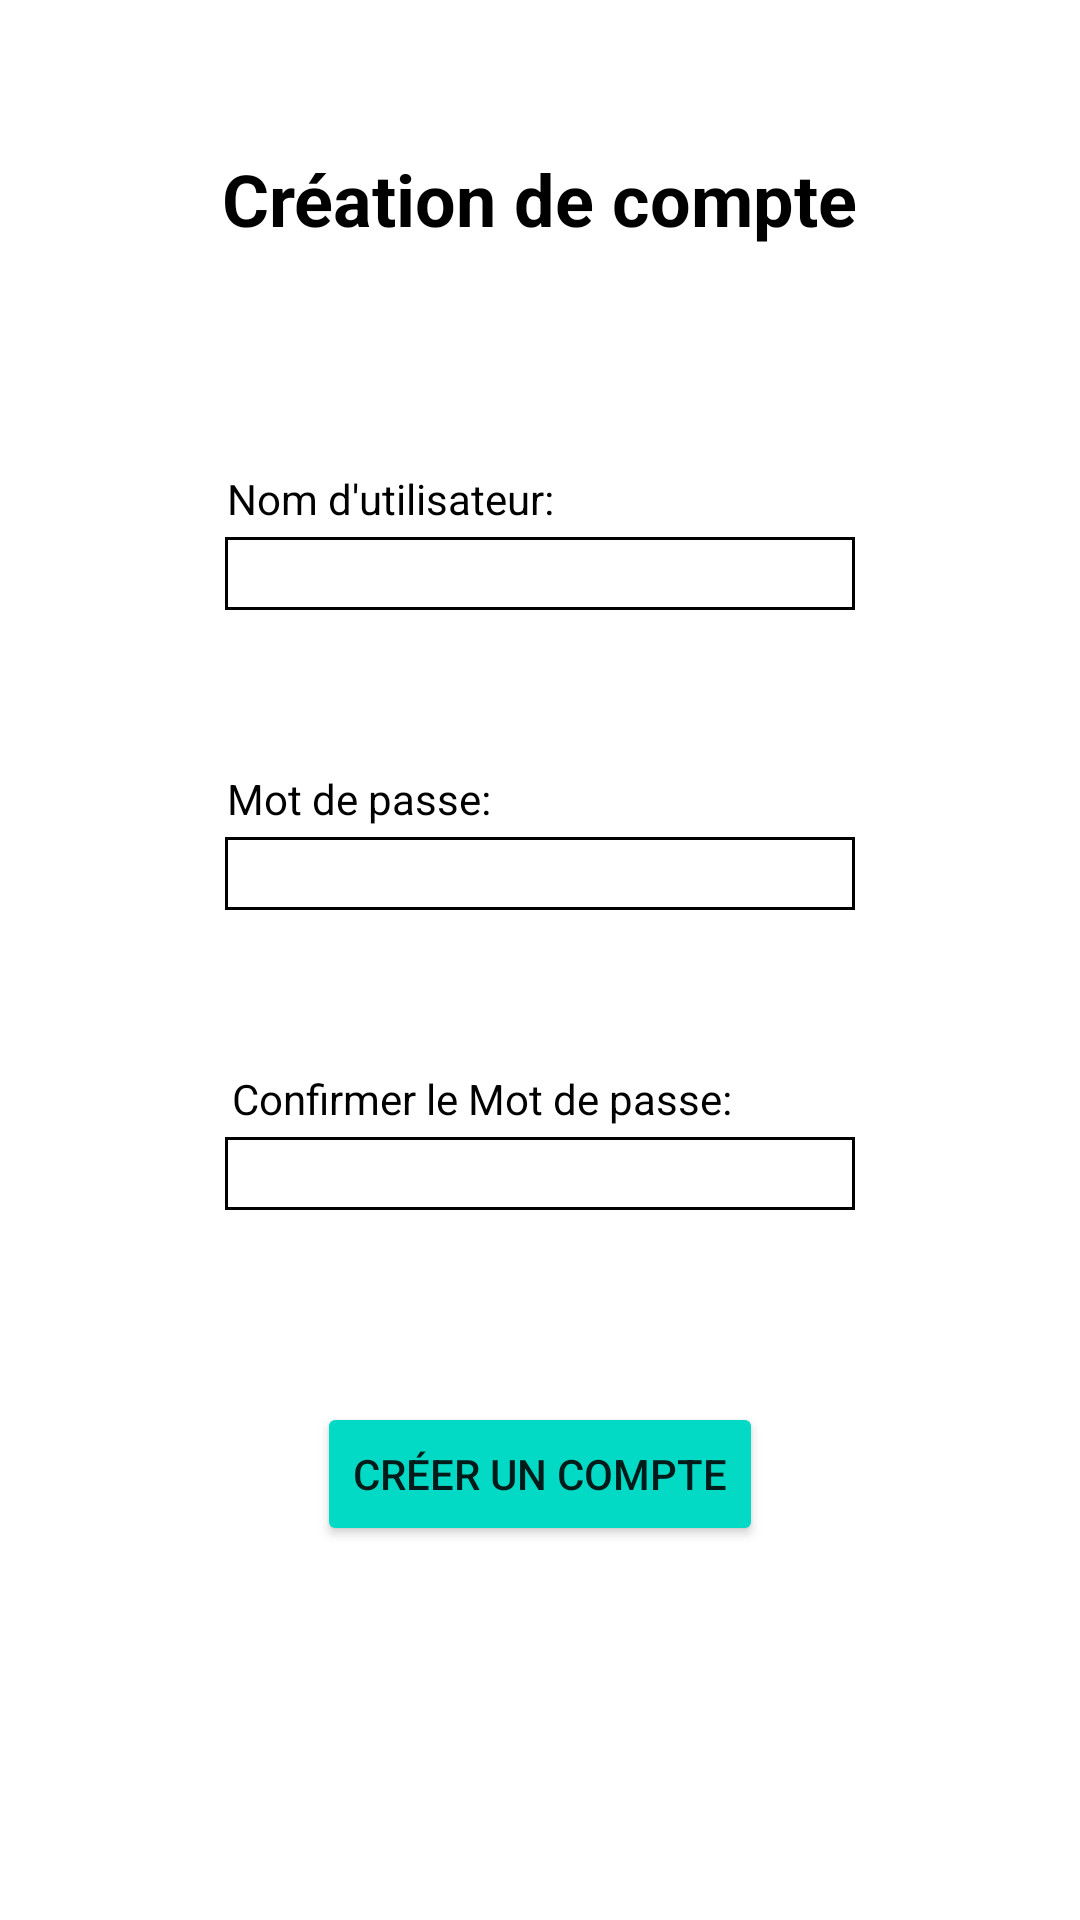

Here is an Android app screen rendered from its layout file. Give the layout XML and the strings, colors and styles it references.
<!-- AndroidManifest.xml: application theme Theme.Projet_reservation -->
<!-- res/layout/register.xml -->
<?xml version="1.0" encoding="utf-8"?>

<ScrollView xmlns:app="http://schemas.android.com/apk/res-auto"
    xmlns:tools="http://schemas.android.com/tools"
    android:layout_width="match_parent"
    android:layout_height="match_parent"
    xmlns:android="http://schemas.android.com/apk/res/android">

    <androidx.constraintlayout.widget.ConstraintLayout
        android:name="Login"
        android:layout_width="match_parent"
        android:layout_height="match_parent"
        android:descendantFocusability="beforeDescendants"
        android:focusableInTouchMode="true"
        tools:context=".Main_Activity">

        <ImageButton
            android:id="@+id/button_reveal2"
            android:layout_width="wrap_content"
            android:layout_height="wrap_content"
            android:layout_marginStart="250dp"
            android:backgroundTint="@color/teal_200"
            android:backgroundTintMode="add"
            android:src="@drawable/ic_baseline_remove_red_eye_24"
            app:layout_constraintBottom_toBottomOf="parent"
            app:layout_constraintEnd_toEndOf="parent"
            app:layout_constraintHorizontal_bias="0.5"
            app:layout_constraintStart_toStartOf="parent"
            app:layout_constraintTop_toTopOf="parent" />

        <ImageButton
            android:id="@+id/button_reveal3"
            android:layout_width="wrap_content"
            android:layout_height="wrap_content"
            android:layout_marginStart="250dp"
            android:layout_marginTop="200dp"
            android:backgroundTint="@color/teal_200"
            android:backgroundTintMode="add"
            android:src="@drawable/ic_baseline_remove_red_eye_24"
            app:layout_constraintBottom_toBottomOf="parent"
            app:layout_constraintEnd_toEndOf="parent"
            app:layout_constraintHorizontal_bias="0.5"
            app:layout_constraintStart_toStartOf="parent"
            app:layout_constraintTop_toTopOf="parent" />

        <EditText
            android:id="@+id/editText1"
            android:layout_width="wrap_content"
            android:layout_height="wrap_content"
            android:layout_marginBottom="200dp"
            android:background="@drawable/box"
            android:contentDescription="Exemple: Alexis Gommet"
            android:ems="10"
            android:inputType="textPersonName"
            app:layout_constraintBottom_toBottomOf="parent"
            app:layout_constraintEnd_toEndOf="parent"
            app:layout_constraintHorizontal_bias="0.5"
            app:layout_constraintStart_toStartOf="parent"
            app:layout_constraintTop_toTopOf="parent"
            tools:ignore="TouchTargetSizeCheck,EditableContentDescCheck">

        </EditText>

        <TextView
            android:id="@+id/textView_numid"
            android:layout_width="wrap_content"
            android:layout_height="wrap_content"
            android:layout_marginEnd="100dp"
            android:layout_marginBottom="250dp"
            android:background="#00000000"
            android:focusableInTouchMode="true"
            android:text="Nom d'utilisateur:"
            android:textColor="#000000"
            app:layout_constraintBottom_toBottomOf="parent"
            app:layout_constraintEnd_toEndOf="parent"
            app:layout_constraintHorizontal_bias="0.5"
            app:layout_constraintStart_toStartOf="parent"
            app:layout_constraintTop_toTopOf="parent" />

        <EditText
            android:id="@+id/editText2"
            android:layout_width="wrap_content"
            android:layout_height="wrap_content"
            android:background="@drawable/box"
            android:contentDescription=""
            android:ems="10"
            android:inputType="textPassword"
            app:layout_constraintBottom_toBottomOf="parent"
            app:layout_constraintEnd_toEndOf="parent"
            app:layout_constraintHorizontal_bias="0.5"
            app:layout_constraintStart_toStartOf="parent"
            app:layout_constraintTop_toTopOf="parent"
            tools:ignore="SpeakableTextPresentCheck,TouchTargetSizeCheck">

        </EditText>

        <TextView
            android:id="@+id/textView_mdp"
            android:layout_width="wrap_content"
            android:layout_height="wrap_content"
            android:layout_marginEnd="121dp"
            android:layout_marginBottom="50dp"
            android:background="#00000000"
            android:text="Mot de passe:"
            android:textColor="#000000"
            app:layout_constraintBottom_toBottomOf="parent"
            app:layout_constraintEnd_toEndOf="parent"
            app:layout_constraintHorizontal_bias="0.5"
            app:layout_constraintStart_toStartOf="parent"
            app:layout_constraintTop_toTopOf="parent" />

        <EditText
            android:id="@+id/editText3"
            android:layout_width="wrap_content"
            android:layout_height="wrap_content"
            android:layout_marginTop="200dp"
            android:background="@drawable/box"
            android:contentDescription=""
            android:ems="10"
            android:inputType="textPassword"
            app:layout_constraintBottom_toBottomOf="parent"
            app:layout_constraintEnd_toEndOf="parent"
            app:layout_constraintHorizontal_bias="0.5"
            app:layout_constraintStart_toStartOf="parent"
            app:layout_constraintTop_toTopOf="parent"
            tools:ignore="SpeakableTextPresentCheck,TouchTargetSizeCheck">

        </EditText>

        <TextView
            android:id="@+id/textView_mdp2"
            android:layout_width="wrap_content"
            android:layout_height="wrap_content"
            android:layout_marginTop="150dp"
            android:layout_marginEnd="39dp"
            android:background="#00000000"
            android:text="Confirmer le Mot de passe:"
            android:textColor="#000000"
            app:layout_constraintBottom_toBottomOf="parent"
            app:layout_constraintEnd_toEndOf="parent"
            app:layout_constraintHorizontal_bias="0.5"
            app:layout_constraintStart_toStartOf="parent"
            app:layout_constraintTop_toTopOf="parent" />

        <Button
            android:id="@+id/button_submit"
            android:layout_width="wrap_content"
            android:layout_height="wrap_content"
            android:layout_marginTop="400dp"
            android:backgroundTint="@color/teal_200"
            android:backgroundTintMode="src_in"
            android:text="Créer un compte"
            app:layout_constraintBottom_toBottomOf="parent"
            app:layout_constraintEnd_toEndOf="parent"
            app:layout_constraintHorizontal_bias="0.5"
            app:layout_constraintStart_toStartOf="parent"
            app:layout_constraintTop_toTopOf="parent" />

        <TextView
            android:id="@+id/textView_titre"
            android:layout_width="wrap_content"
            android:layout_height="wrap_content"
            android:layout_marginTop="50dp"
            android:layout_marginBottom="500dp"
            android:text="Création de compte"
            android:textColor="#000000"
            android:textSize="24sp"
            android:textStyle="bold"
            app:layout_constraintBottom_toBottomOf="parent"
            app:layout_constraintEnd_toEndOf="parent"
            app:layout_constraintHorizontal_bias="0.5"
            app:layout_constraintStart_toStartOf="parent"
            app:layout_constraintTop_toTopOf="parent" />

    </androidx.constraintlayout.widget.ConstraintLayout>
</ScrollView>
<!-- resources referenced by this layout -->
<resources>
  <!-- drawable box (drawable) -->
  <shape xmlns:android="http://schemas.android.com/apk/res/android"
      android:shape="rectangle">
      <solid android:color="#00000000" />
      <stroke android:width="1dip" android:color="#000" />
  </shape>
  <style name="Theme.Projet_reservation" parent="Theme.MaterialComponents.DayNight.DarkActionBar">
          
          <item name="colorPrimary">@color/purple_500</item>
          <item name="colorPrimaryVariant">@color/purple_700</item>
          <item name="colorOnPrimary">@color/white</item>
          
          <item name="colorSecondary">@color/teal_200</item>
          <item name="colorSecondaryVariant">@color/teal_700</item>
          <item name="colorOnSecondary">@color/black</item>
          
          <item name="android:statusBarColor" tools:targetApi="l">?attr/colorPrimaryVariant</item>
          
      </style>
  <!-- not gathered from this repository: default colours our renderer supplied (Android Studio template values) -->
  <color name="purple_500">#FF6200EE</color>
  <color name="purple_700">#FF3700B3</color>
  <color name="teal_200">#FF03DAC5</color>
  <color name="teal_700">#FF018786</color>
  <color name="black">#FF000000</color>
  <color name="white">#FFFFFFFF</color>
</resources>
